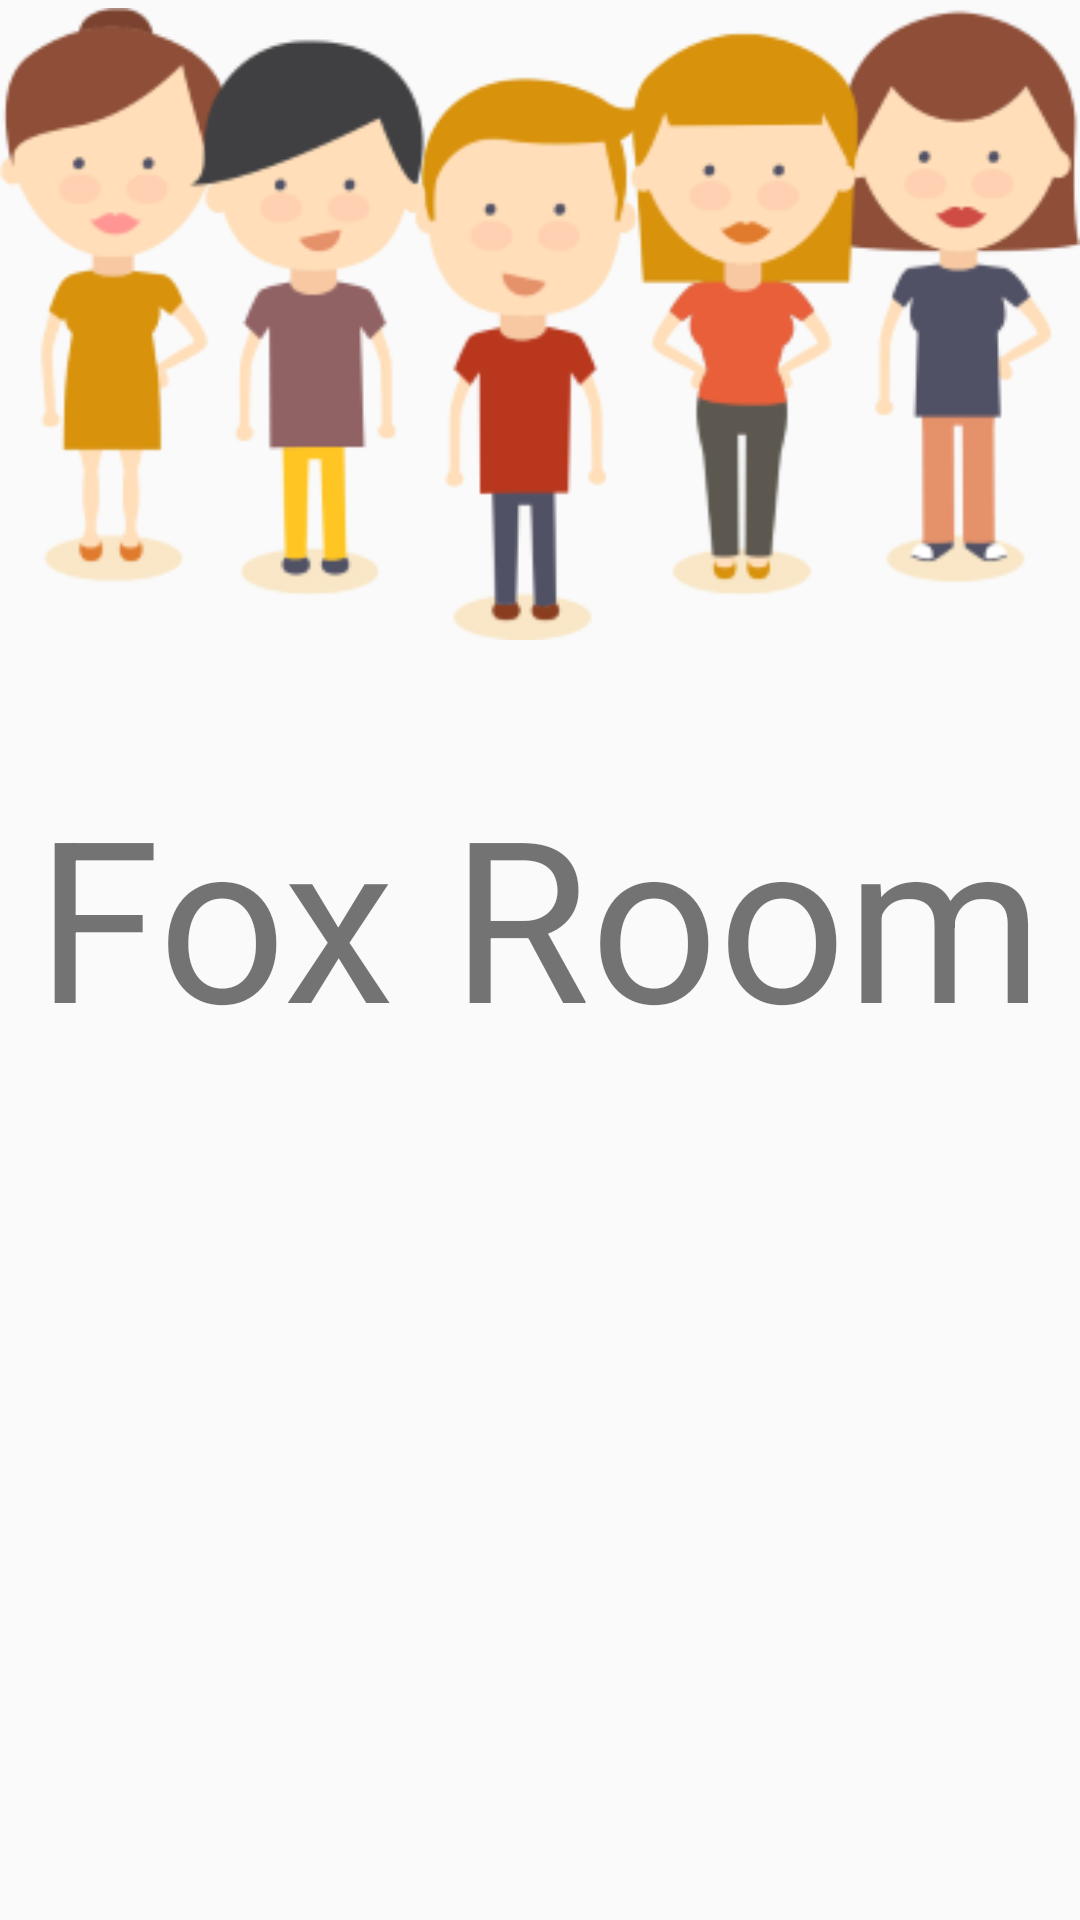

This screen was rendered from an Android layout file. Write that file and the resources it references.
<!-- AndroidManifest.xml: activity theme splash -->
<!-- res/layout/activity_splash.xml -->
<?xml version="1.0" encoding="utf-8"?>
<RelativeLayout xmlns:android="http://schemas.android.com/apk/res/android"
    xmlns:app="http://schemas.android.com/apk/res-auto"
    xmlns:tools="http://schemas.android.com/tools"
    android:id="@+id/activity_splash"
    android:layout_width="match_parent"
    android:layout_height="match_parent"
    tools:context="ir.example.foxroom.SplashActivity">


    <ProgressBar
        android:layout_width="wrap_content"
        android:layout_height="wrap_content"
        android:layout_alignParentBottom="true"
        android:layout_centerHorizontal="true"
        android:layout_marginBottom="48dp" />

    <ImageView
        android:layout_width="wrap_content"
        android:layout_height="wrap_content"
        android:id="@+id/img3"
        android:src="@drawable/welcome_2_1"/>

    <ImageView
        android:layout_width="wrap_content"
        android:layout_height="wrap_content"
        android:id="@+id/img4"
        android:src="@drawable/welcome_2_2"/>

    <TextView
        android:layout_width="wrap_content"
        android:id="@+id/txt"
        android:text="@string/strSplash"
        android:layout_height="wrap_content"
        android:textSize="75sp"
        android:layout_below="@+id/img3"
        android:layout_centerHorizontal="true"
        android:layout_marginTop="39dp" />

</RelativeLayout>
<!-- resources referenced by this layout -->
<resources>
  <!-- drawable welcome_2_1: png bitmap (drawable, 23235 bytes) -->
  <!-- drawable welcome_2_2: png bitmap (drawable, 15069 bytes) -->
  <string name="strSplash">Fox Room</string>
  <style name="splash" parent="Theme.AppCompat.DayNight.NoActionBar">
          <item name="android:windowFullscreen">true</item>
          
      </style>
</resources>
